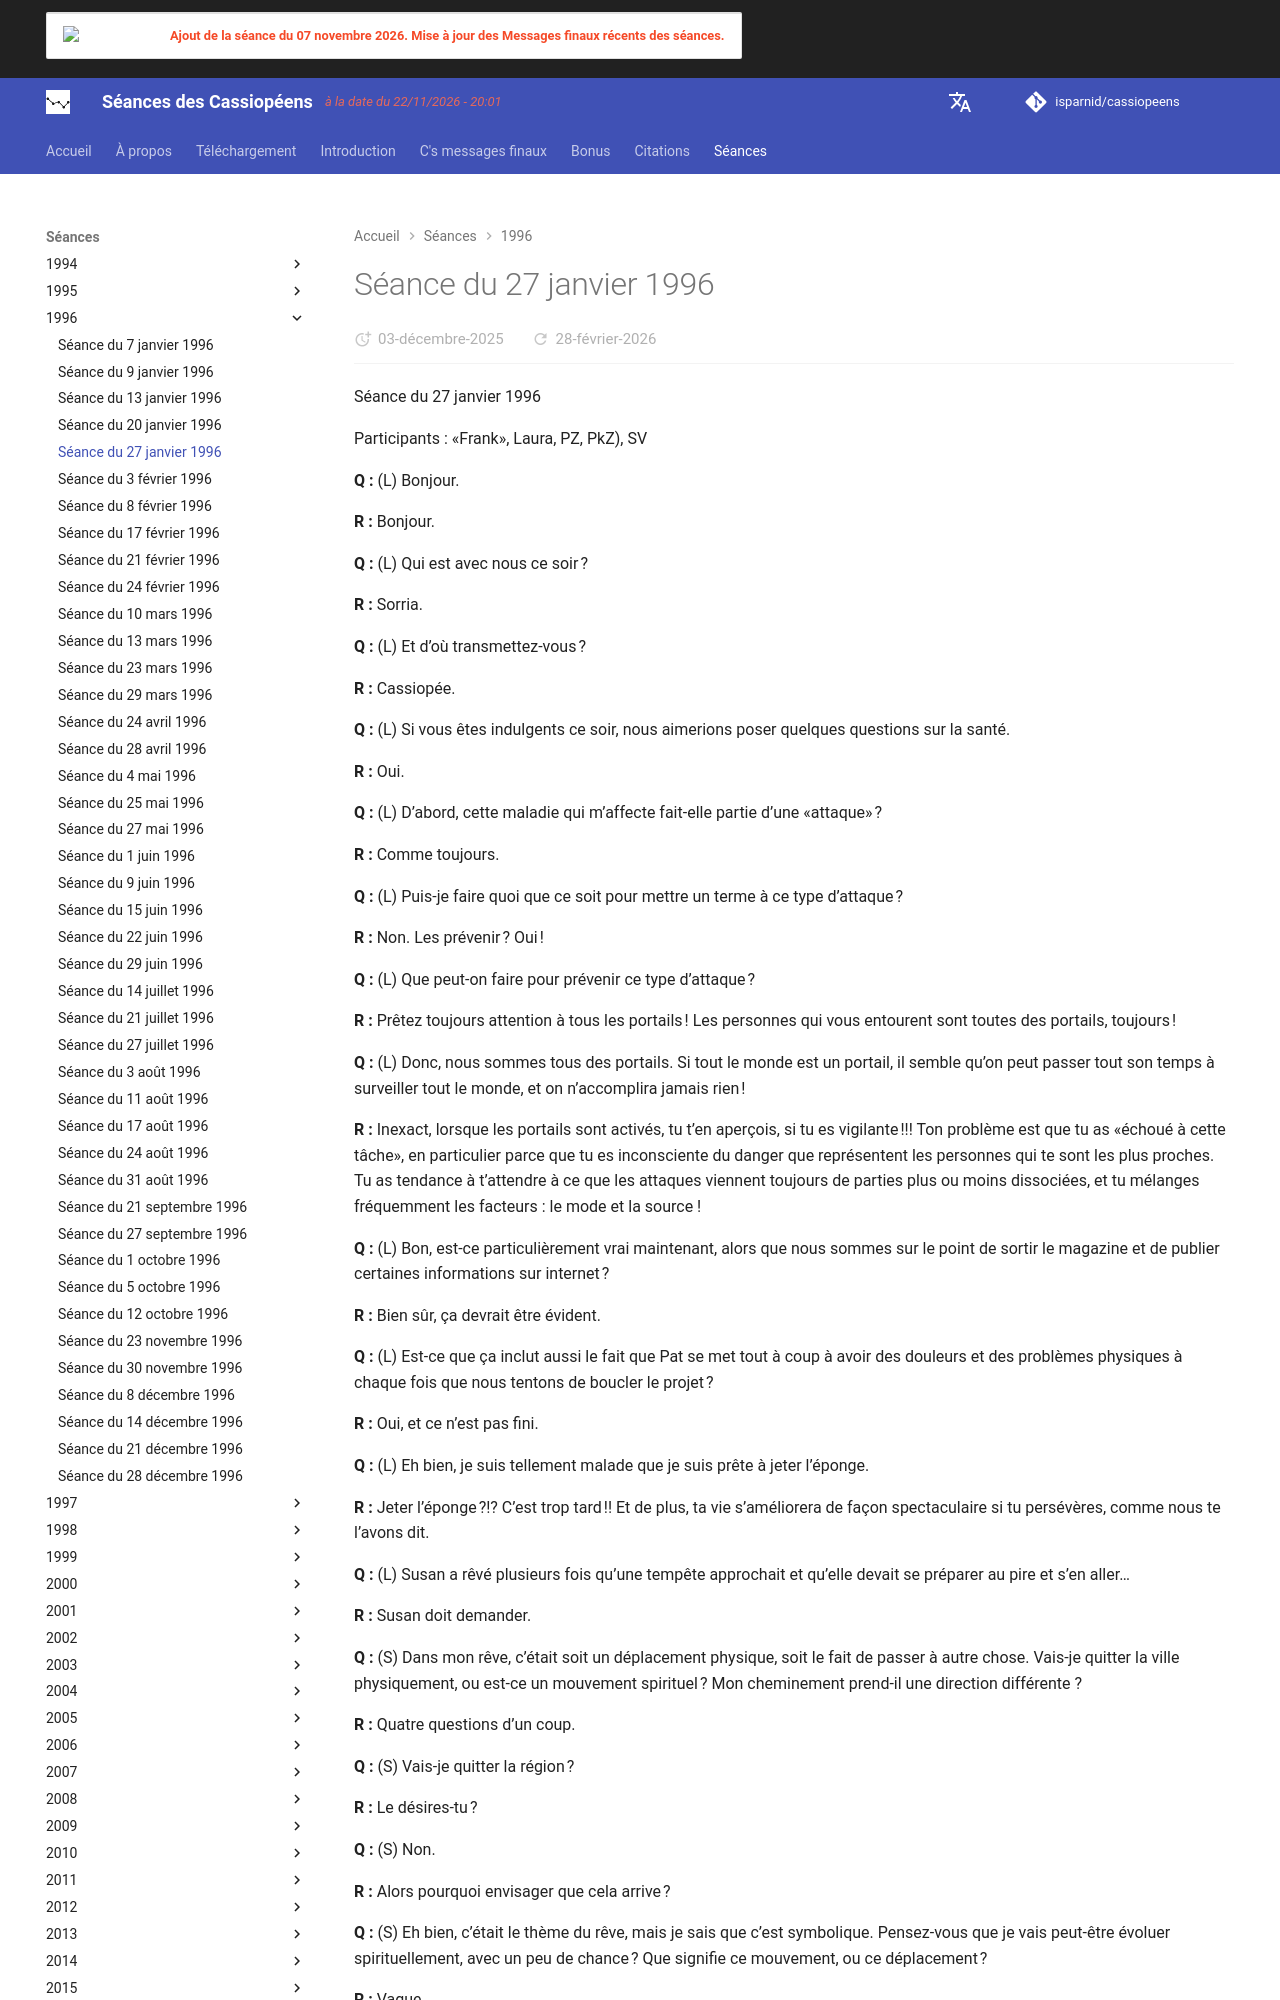

repository: isparnid/cassiopeens · page: séances/1996/1996-01-27/index.html · generator: mkdocs

---
title: "Séance du 27 janvier 1996"
date:
  created: 2026-01-24
  updated: 2026-01-24
---

# Séance du 27 janvier 1996

Séance du 27 janvier 1996

Participants : «Frank», Laura, PZ, PkZ), SV

**Q :** (L) Bonjour.

**R :** Bonjour.

**Q :** (L) Qui est avec nous ce soir ?

**R :** Sorria.

**Q :** (L) Et d’où transmettez-vous ?

**R :** Cassiopée.

**Q :** (L) Si vous êtes indulgents ce soir, nous aimerions poser quelques questions sur la santé.

**R :** Oui.

**Q :** (L) D’abord, cette maladie qui m’affecte fait-elle partie d’une «attaque» ?

**R :** Comme toujours.

**Q :** (L) Puis-je faire quoi que ce soit pour mettre un terme à ce type d’attaque ?

**R :** Non. Les prévenir ? Oui !

**Q :** (L) Que peut-on faire pour prévenir ce type d’attaque ?

**R :** Prêtez toujours attention à tous les portails ! Les personnes qui vous entourent sont toutes des portails, toujours !

**Q :** (L) Donc, nous sommes tous des portails. Si tout le monde est un portail, il semble qu’on peut passer tout son temps à surveiller tout le monde, et on n’accomplira jamais rien !

**R :** Inexact, lorsque les portails sont activés, tu t’en aperçois, si tu es vigilante !!! Ton problème est que tu as «échoué à cette tâche», en particulier parce que tu es inconsciente du danger que représentent les personnes qui te sont les plus proches. Tu as tendance à t’attendre à ce que les attaques viennent toujours de parties plus ou moins dissociées, et tu mélanges fréquemment les facteurs : le mode et la source !

**Q :** (L) Bon, est-ce particulièrement vrai maintenant, alors que nous sommes sur le point de sortir le magazine et de publier certaines informations sur internet ?

**R :** Bien sûr, ça devrait être évident.

**Q :** (L) Est-ce que ça inclut aussi le fait que Pat se met tout à coup à avoir des douleurs et des problèmes physiques à chaque fois que nous tentons de boucler le projet ?

**R :** Oui, et ce n’est pas fini.

**Q :** (L) Eh bien, je suis tellement malade que je suis prête à jeter l’éponge.

**R :** Jeter l’éponge ?!? C’est trop tard !! Et de plus, ta vie s’améliorera de façon spectaculaire si tu persévères, comme nous te l’avons dit.

**Q :** (L) Susan a rêvé plusieurs fois qu’une tempête approchait et qu’elle devait se préparer au pire et s’en aller…

**R :** Susan doit demander.

**Q :** (S) Dans mon rêve, c’était soit un déplacement physique, soit le fait de passer à autre chose. Vais-je quitter la ville physiquement, ou est-ce un mouvement spirituel ? Mon cheminement prend-il une direction différente ?

**R :** Quatre questions d’un coup.

**Q :** (S) Vais-je quitter la région ?

**R :** Le désires-tu ?

**Q :** (S) Non.

**R :** Alors pourquoi envisager que cela arrive ?

**Q :** (S) Eh bien, c’était le thème du rêve, mais je sais que c’est symbolique. Pensez-vous que je vais peut-être évoluer spirituellement, avec un peu de chance ? Que signifie ce mouvement, ou ce déplacement ?

**R :** Vague.

**Q :** (S) Eh bien, je me demande de quelle façon… (L) Susan a dit qu’elle pensait que ce rêve signifiait qu’elle allait mourir…

**R :** Susan, pose tes questions directement, s’il te plaît ! Si tu «tournes autour du pot», nous le ferons aussi !

**Q :** (S) Vais-je bientôt passer en 5e densité ?

**R :** C’est quoi «bientôt» ?

**Q :** (S) Cette année par exemple ?

**R :** Uniquement si tu fais quelque chose que l’on peut au mieux qualifier de «mal avisé».
